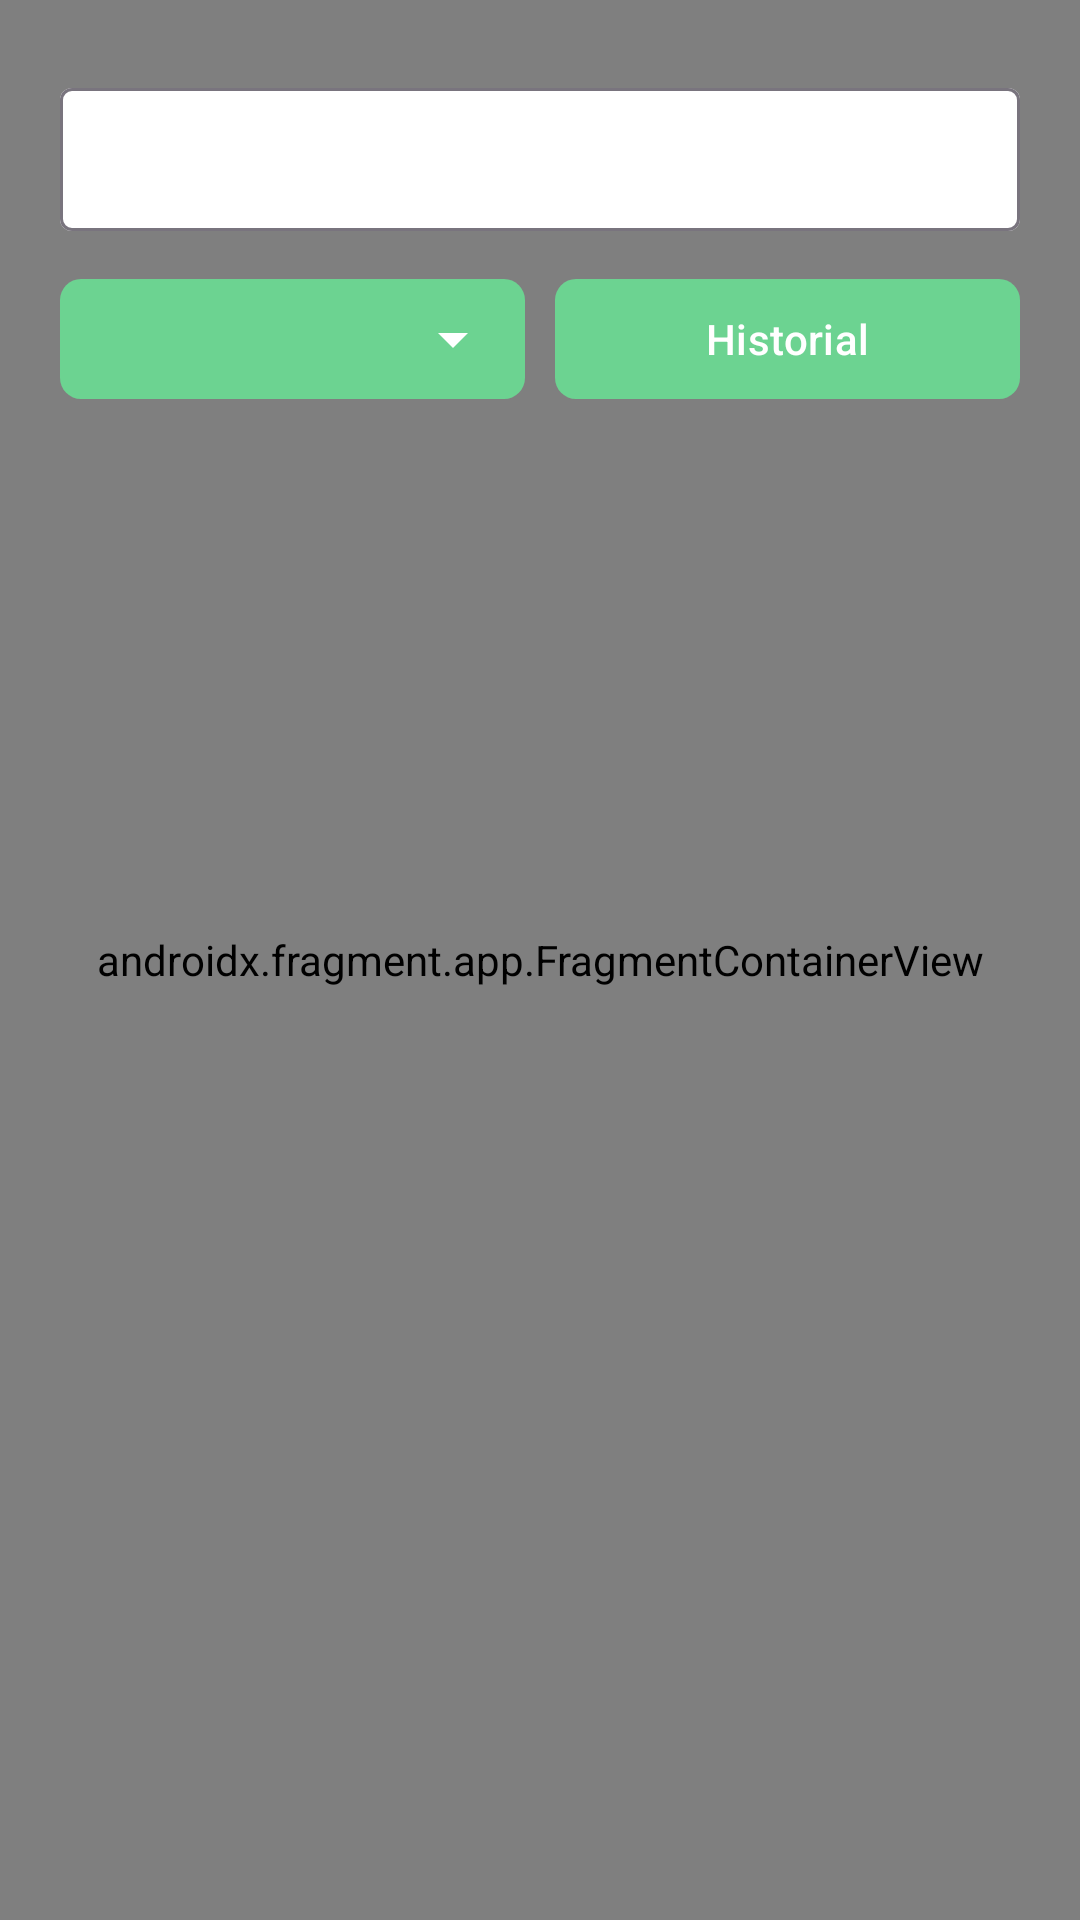

Write the Android layout XML for this screen, with the resource values it uses.
<!-- AndroidManifest.xml: application theme Theme.TrabajoMovil -->
<!-- res/layout/activity_home.xml -->
<?xml version="1.0" encoding="utf-8"?>
<RelativeLayout xmlns:android="http://schemas.android.com/apk/res/android"
    xmlns:app="http://schemas.android.com/apk/res-auto"
    android:layout_width="match_parent"
    android:layout_height="match_parent">

    <androidx.fragment.app.FragmentContainerView xmlns:map="http://schemas.android.com/apk/res-auto"
        xmlns:tools="http://schemas.android.com/tools"
        android:id="@+id/map"
        android:name="com.google.android.gms.maps.SupportMapFragment"
        android:layout_width="match_parent"
        android:layout_height="match_parent"
        tools:context=".HomeActivity" />

    <LinearLayout
        android:layout_width="match_parent"
        android:layout_height="wrap_content"
        android:orientation="vertical"
        android:paddingHorizontal="20dp"
        android:paddingTop="24dp">

        <com.google.android.material.textfield.TextInputLayout
            style="@style/Widget.Material3.TextInputLayout.OutlinedBox.Dense"
            android:layout_width="match_parent"
            android:layout_height="wrap_content"
            app:endIconMode="clear_text"
            app:boxBackgroundColor="#fff"
            app:startIconDrawable="@drawable/baseline_search_24">

            <com.google.android.material.textfield.TextInputEditText
                android:layout_width="match_parent"
                android:layout_height="wrap_content"
                />
        </com.google.android.material.textfield.TextInputLayout>

        <LinearLayout
            android:layout_width="match_parent"
            android:layout_height="48dp"
            android:layout_marginTop="12dp"
            android:orientation="horizontal"

            >

            <com.google.android.material.textfield.TextInputLayout
                style="@style/Widget.Material3.TextInputLayout.FilledBox.ExposedDropdownMenu"
                android:layout_width="0dp"
                android:layout_height="match_parent"
                android:layout_gravity="center"
                android:layout_marginEnd="10dp"
                android:layout_weight="1"
                android:paddingVertical="4dp"
                app:boxBackgroundColor="#6CD391"
                app:endIconTint="#fff"
                app:boxCornerRadiusBottomEnd="7dp"
                app:boxCornerRadiusBottomStart="7dp"
                app:boxCornerRadiusTopEnd="7dp"
                app:boxCornerRadiusTopStart="7dp"
                app:boxStrokeWidth="0dp"
                app:boxStrokeWidthFocused="0dp"
                >

                <AutoCompleteTextView
                    android:layout_width="match_parent"
                    android:layout_height="wrap_content"
                    android:inputType="none"

                    />
            </com.google.android.material.textfield.TextInputLayout>


            <com.google.android.material.button.MaterialButton
                android:layout_width="0dp"
                android:layout_height="match_parent"
                android:layout_gravity="center"
                android:layout_weight="1"
                android:text="Historial"
                app:backgroundTint="#6CD391"
                app:cornerRadius="7dp"

                />
        </LinearLayout>
    </LinearLayout>
</RelativeLayout>
<!-- resources referenced by this layout -->
<resources>
  <style name="Theme.TrabajoMovil" parent="Base.Theme.TrabajoMovil" />
  <style name="Base.Theme.TrabajoMovil" parent="Theme.Material3.DayNight.NoActionBar">
          
          
      </style>
</resources>
